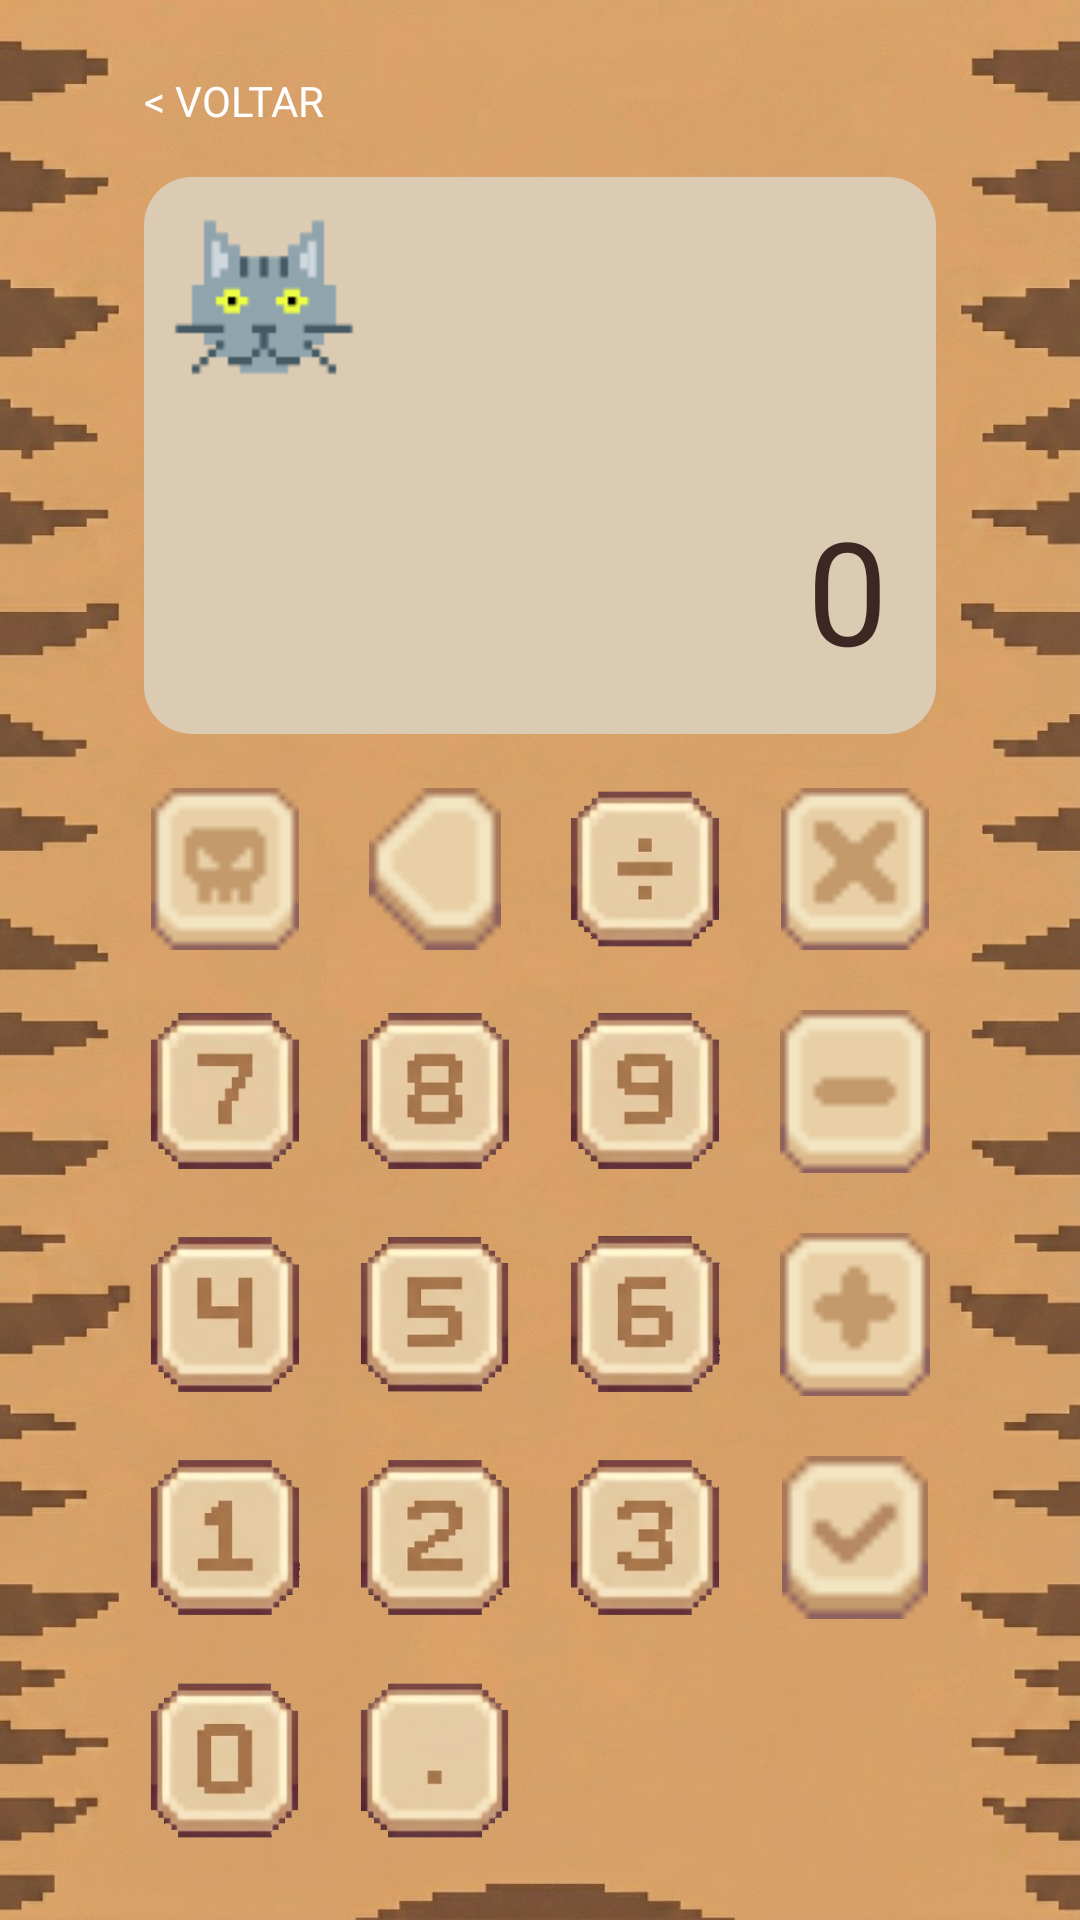

Android layout source for this screen:
<!-- AndroidManifest.xml: application theme Theme.MobileHub -->
<!-- res/layout/activity_calculadora.xml -->
<?xml version="1.0" encoding="utf-8"?>
<androidx.constraintlayout.widget.ConstraintLayout
    xmlns:android="http://schemas.android.com/apk/res/android"
    xmlns:app="http://schemas.android.com/apk/res-auto"
    android:layout_width="match_parent"
    android:layout_height="match_parent"
    android:background="@drawable/bg"
    android:paddingTop="@dimen/normal_dp"
    android:paddingBottom="@dimen/normal_dp"
    android:paddingStart="@dimen/calculator_padding"
    android:paddingEnd="@dimen/calculator_padding">

    <include
        layout="@layout/layout_back_button"
        android:layout_width="wrap_content"
        android:layout_height="wrap_content"
        app:layout_constraintTop_toTopOf="parent"
        app:layout_constraintStart_toStartOf="parent" />

    <TextView
        android:id="@+id/txtResultado"
        style="@style/CalculatorDisplay"
        android:layout_width="@dimen/zero_dp"
        android:layout_height="@dimen/zero_dp"
        android:layout_marginTop="@dimen/small_dp"
        android:text="0"
        android:textSize="48sp"
        android:padding="@dimen/normal_dp"
        app:layout_constraintVertical_weight="1"
        app:layout_constraintTop_toBottomOf="@+id/btn_voltar_hub"
        app:layout_constraintBottom_toTopOf="@+id/gridButtons"
        app:layout_constraintStart_toStartOf="parent"
        app:layout_constraintEnd_toEndOf="parent" />

    <include
        layout="@layout/layout_theme_toggle"
        android:id="@+id/btnTema"
        android:layout_width="@dimen/extra_large_dp"
        android:layout_height="@dimen/extra_large_dp"
        android:layout_marginTop="@dimen/small_dp"
        android:layout_marginStart="@dimen/small_dp"
        android:elevation="@dimen/extra_small_dp"
        app:layout_constraintTop_toTopOf="@+id/txtResultado"
        app:layout_constraintStart_toStartOf="@+id/txtResultado" />

    <GridLayout
        android:id="@+id/gridButtons"
        android:layout_width="@dimen/zero_dp"
        android:layout_height="@dimen/zero_dp"
        android:rowCount="5"
        android:columnCount="4"
        app:layout_constraintVertical_weight="2"
        app:layout_constraintTop_toBottomOf="@+id/txtResultado"
        app:layout_constraintBottom_toBottomOf="parent"
        app:layout_constraintStart_toStartOf="parent"
        app:layout_constraintEnd_toEndOf="parent">

        
        <ImageButton
            android:id="@+id/btnClear"
            style="@style/IconButton"
            android:src="@drawable/ic_clear"
            android:contentDescription="@string/clear" />
        <ImageButton
            android:id="@+id/btnBackspace"
            style="@style/IconButton"
            android:src="@drawable/ic_backspace"
            android:contentDescription="@string/backspace" />
        <ImageButton
            android:id="@+id/btnDividir"
            style="@style/IconButton"
            android:src="@drawable/ic_divide"
            android:contentDescription="@string/divide" />
        <ImageButton
            android:id="@+id/btnMultiplicar"
            style="@style/IconButton"
            android:src="@drawable/ic_mult"
            android:contentDescription="@string/mult" />

        
        <ImageButton
            android:id="@+id/btn7"
            style="@style/IconButton"
            android:src="@drawable/ic_7"
            android:contentDescription="@string/seven" />
        <ImageButton
            android:id="@+id/btn8"
            style="@style/IconButton"
            android:src="@drawable/ic_8"
            android:contentDescription="@string/eight" />
        <ImageButton
            android:id="@+id/btn9"
            style="@style/IconButton"
            android:src="@drawable/ic_9"
            android:contentDescription="@string/nine" />
        <ImageButton
            android:id="@+id/btnSubtrair"
            style="@style/IconButton"
            android:src="@drawable/ic_minus"
            android:contentDescription="@string/minus" />

        
        <ImageButton
            android:id="@+id/btn4"
            style="@style/IconButton"
            android:src="@drawable/ic_4"
            android:contentDescription="@string/four" />
        <ImageButton
            android:id="@+id/btn5"
            style="@style/IconButton"
            android:src="@drawable/ic_5"
            android:contentDescription="@string/five" />
        <ImageButton
            android:id="@+id/btn6"
            style="@style/IconButton"
            android:src="@drawable/ic_6"
            android:contentDescription="@string/six" />
        <ImageButton
            android:id="@+id/btnSomar"
            style="@style/IconButton"
            android:src="@drawable/ic_sum"
            android:contentDescription="@string/sum" />
        
        <ImageButton
            android:id="@+id/btn1"
            style="@style/IconButton"
            android:src="@drawable/ic_1"
            android:contentDescription="@string/one" />
        <ImageButton
            android:id="@+id/btn2"
            style="@style/IconButton"
            android:src="@drawable/ic_2"
            android:contentDescription="@string/two" />
        <ImageButton
            android:id="@+id/btn3"
            style="@style/IconButton"
            android:src="@drawable/ic_3"
            android:contentDescription="@string/three" />
        <ImageButton
            android:id="@+id/btnIgual"
            style="@style/IconButton"
            android:src="@drawable/ic_equals"
            android:contentDescription="@string/equals" />

        
        <ImageButton
            android:id="@+id/btn0"
            style="@style/IconButton"
            android:src="@drawable/ic_0"
            android:contentDescription="@string/zero" />
        <ImageButton
            android:id="@+id/btnPonto"
            style="@style/IconButton"
            android:src="@drawable/ic_dot"
            android:contentDescription="@string/dot" />

    </GridLayout>
</androidx.constraintlayout.widget.ConstraintLayout>
<!-- res/layout/layout_back_button.xml (included above) -->
<?xml version="1.0" encoding="utf-8"?>
<Button xmlns:android="http://schemas.android.com/apk/res/android"
    android:id="@+id/btn_voltar_hub"
    android:layout_width="wrap_content"
    android:layout_height="wrap_content"
    android:text="@string/lt_voltar"
    android:background="@color/transparent"
    android:fontFamily="@font/pixel_sproutlands"
    android:minWidth="@dimen/zero_dp"
    android:minHeight="@dimen/zero_dp"
    android:padding="@dimen/small_dp"
    android:textColor="@color/white"
    android:textSize="14sp" />
<!-- res/layout/layout_theme_toggle.xml (included above) -->
<?xml version="1.0" encoding="utf-8"?>
<ImageButton
    xmlns:android="http://schemas.android.com/apk/res/android"
    xmlns:app="http://schemas.android.com/apk/res-auto"
    android:id="@+id/btnTema"
    android:layout_width="56dp"
    android:layout_height="56dp"
    android:background="@android:color/transparent"
    android:src="@drawable/ic_night_switch"
    android:scaleType="fitCenter"
    android:layout_margin="16dp"
    app:layout_constraintTop_toTopOf="parent"
    app:layout_constraintStart_toStartOf="parent" />
<!-- resources referenced by this layout -->
<resources>
  <color name="transparent">#00000000</color>
  <color name="white">#FFFFFFFF</color>
  <dimen name="calculator_padding">40dp</dimen>
  <dimen name="extra_large_dp">64dp</dimen>
  <dimen name="extra_small_dp">4dp</dimen>
  <dimen name="normal_dp">16dp</dimen>
  <dimen name="small_dp">8dp</dimen>
  <dimen name="zero_dp">0dp</dimen>
  <!-- drawable bg: png bitmap (drawable-night-nodpi, 387163 bytes) -->
  <!-- drawable ic_0: png bitmap (drawable, 24365 bytes) -->
  <!-- drawable ic_1: png bitmap (drawable, 24079 bytes) -->
  <!-- drawable ic_2: png bitmap (drawable, 26177 bytes) -->
  <!-- drawable ic_3: png bitmap (drawable, 26236 bytes) -->
  <!-- drawable ic_4: png bitmap (drawable, 23461 bytes) -->
  <!-- drawable ic_5: png bitmap (drawable, 25422 bytes) -->
  <!-- drawable ic_6: png bitmap (drawable, 25668 bytes) -->
  <!-- drawable ic_7: png bitmap (drawable, 24984 bytes) -->
  <!-- drawable ic_8: png bitmap (drawable, 25929 bytes) -->
  <!-- drawable ic_9: png bitmap (drawable, 25459 bytes) -->
  <!-- drawable ic_backspace: png bitmap (drawable, 326 bytes) -->
  <!-- drawable ic_clear: png bitmap (drawable, 385 bytes) -->
  <!-- drawable ic_divide: png bitmap (drawable, 24457 bytes) -->
  <!-- drawable ic_dot: png bitmap (drawable, 22642 bytes) -->
  <!-- drawable ic_equals: png bitmap (drawable, 353 bytes) -->
  <!-- drawable ic_minus: png bitmap (drawable, 340 bytes) -->
  <!-- drawable ic_mult: png bitmap (drawable, 401 bytes) -->
  <!-- drawable ic_night_switch: png bitmap (drawable-night-nodpi, 2721 bytes) -->
  <!-- drawable ic_sum: png bitmap (drawable, 368 bytes) -->
  <string name="backspace">Limpar algarismo</string>
  <string name="clear">Limpar tudo</string>
  <string name="divide">Dividir</string>
  <string name="dot">Casa decimal</string>
  <string name="eight">8</string>
  <string name="equals">Resultado</string>
  <string name="five">5</string>
  <string name="four">4</string>
  <string name="lt_voltar">&lt; Voltar</string>
  <string name="minus">Subtrair</string>
  <string name="mult">Multiplicar</string>
  <string name="nine">9</string>
  <string name="one">1</string>
  <string name="seven">7</string>
  <string name="six">6</string>
  <string name="sum">Somar</string>
  <string name="three">3</string>
  <string name="two">2</string>
  <string name="zero">0</string>
  <style name="CalculatorDisplay">
          <item name="android:gravity">bottom|end</item>
          <item name="android:textColor">@color/display_text</item>
          <item name="android:background">@drawable/bg_display_rounded</item>
          <item name="android:layout_margin">@dimen/small_dp</item>
          <item name="android:fontFamily">@font/pixel_sproutlands</item>
      </style>
  <style name="IconButton" parent="">
          <item name="android:layout_width">@dimen/zero_dp</item>
          <item name="android:layout_height">@dimen/zero_dp</item>
          <item name="android:layout_columnWeight">1</item>
          <item name="android:layout_rowWeight">1</item>
          <item name="android:layout_margin">@dimen/button_margin</item>
  
          <item name="android:background">@android:color/transparent</item>
          <item name="android:scaleType">fitCenter</item>
          <item name="android:padding">@dimen/extra_small_dp</item>
      </style>
  <style name="Theme.MobileHub" parent="Base.Theme.MobileHub" />
  <color name="display_text">#3E2723</color>
  <!-- drawable bg_display_rounded (drawable) -->
  <?xml version="1.0" encoding="utf-8"?>
  <shape xmlns:android="http://schemas.android.com/apk/res/android"
      android:shape="rectangle">
  
      <solid android:color="@color/display_bg" />
  
      <corners android:radius="16dp" />
  
  </shape>
  <dimen name="button_margin">6dp</dimen>
  <style name="Base.Theme.MobileHub" parent="Theme.Material3.DayNight.NoActionBar">
          
          
      </style>
  <color name="display_bg">#DBCBB3</color>
</resources>
